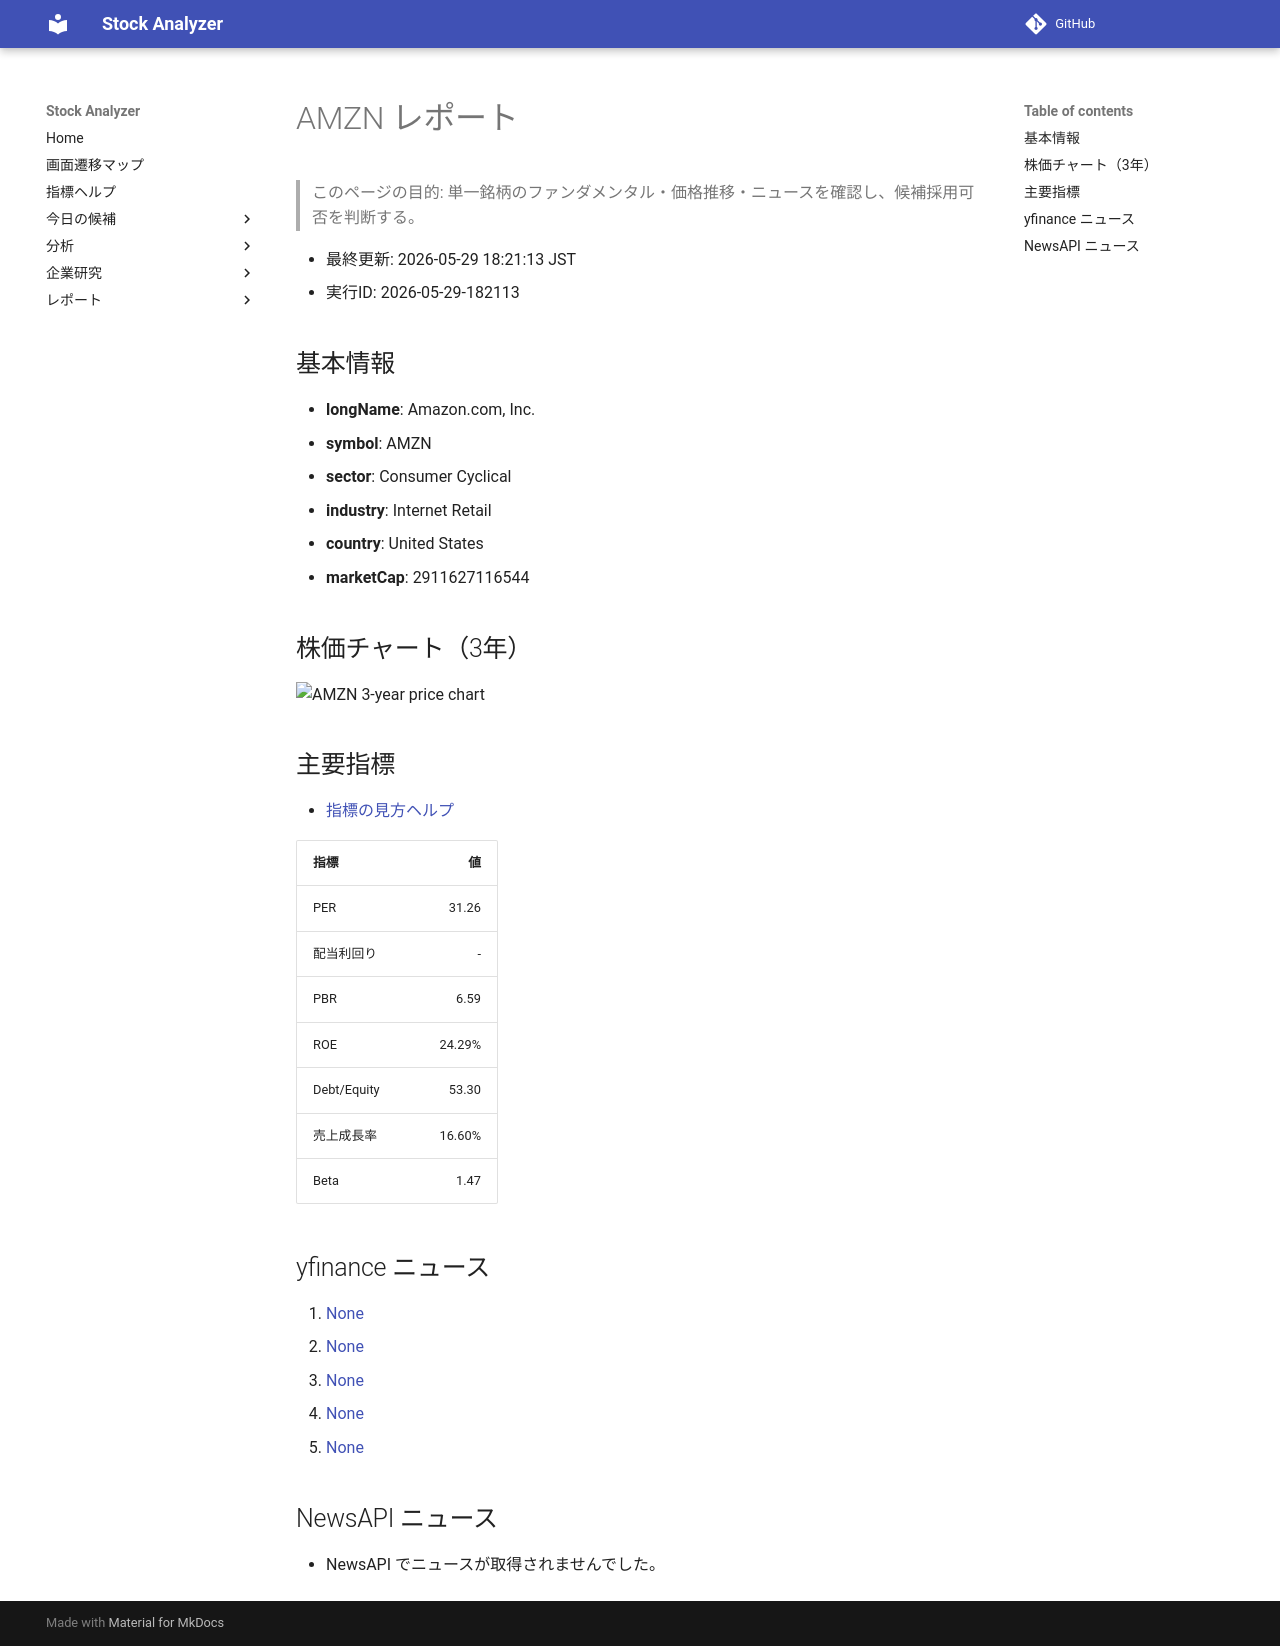

repository: Yumi-note/Making-APP · page: stocks/2026-05-29/182113/AMZN/index.html · generator: mkdocs

# AMZN レポート

> このページの目的: 単一銘柄のファンダメンタル・価格推移・ニュースを確認し、候補採用可否を判断する。

- 最終更新: 2026-05-29 18:21:13 JST
- 実行ID: 2026-05-29-182113

## 基本情報

- **longName**: Amazon.com, Inc.
- **symbol**: AMZN
- **sector**: Consumer Cyclical
- **industry**: Internet Retail
- **country**: United States
- **marketCap**: 2911627116544

## 株価チャート（3年）

![AMZN 3-year price chart](AMZN_3y.png)

## 主要指標

- [指標の見方ヘルプ](../../../../indicators.md)

| 指標 | 値 |
|---|---:|
| PER | 31.26 |
| 配当利回り | - |
| PBR | 6.59 |
| ROE | 24.29% |
| Debt/Equity | 53.30 |
| 売上成長率 | 16.60% |
| Beta | 1.47 |

## yfinance ニュース

1. [None](None)
2. [None](None)
3. [None](None)
4. [None](None)
5. [None](None)

## NewsAPI ニュース

- NewsAPI でニュースが取得されませんでした。
